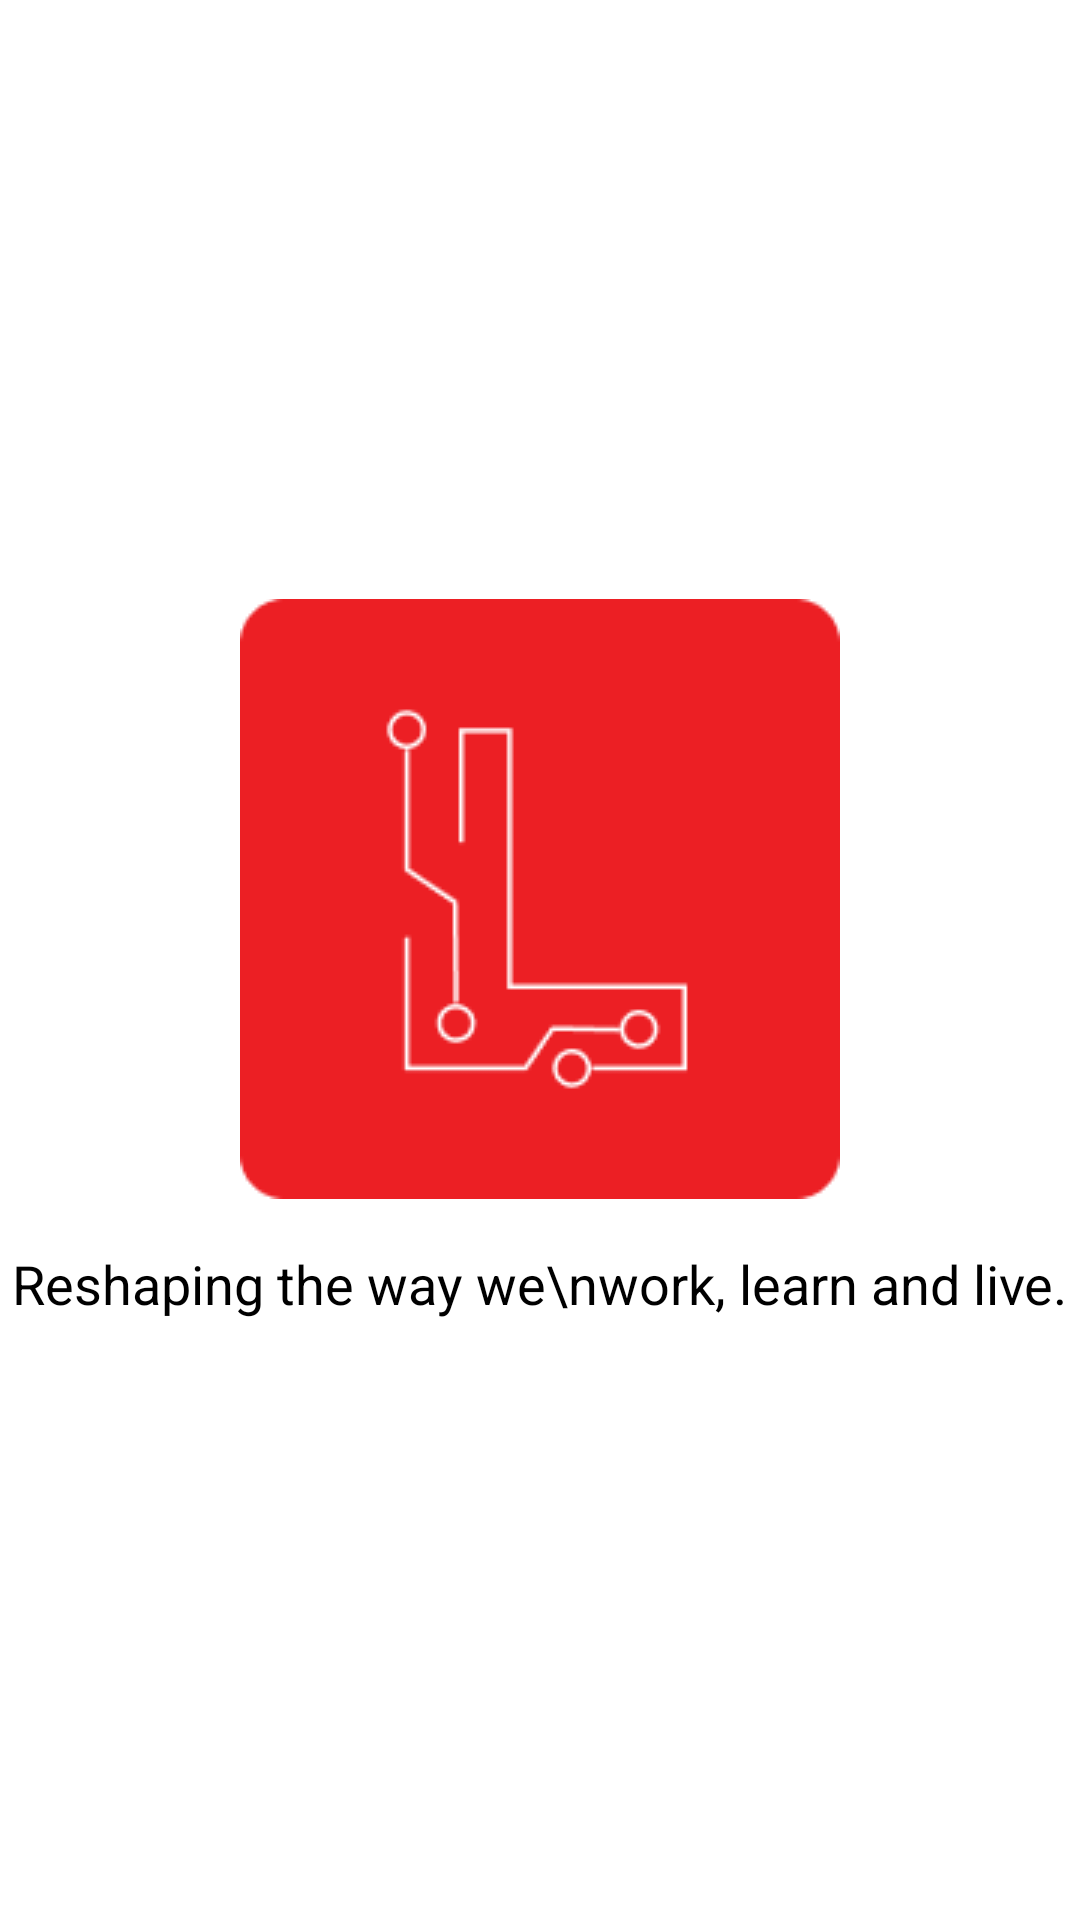

Write the Android layout XML for this screen, with the resource values it uses.
<!-- AndroidManifest.xml: application theme Theme.Lillup -->
<!-- res/layout/activity_main.xml -->
<?xml version="1.0" encoding="utf-8"?>
<LinearLayout xmlns:android="http://schemas.android.com/apk/res/android"
    android:layout_width="match_parent"
    android:layout_height="match_parent"
    android:background="@color/white"
    android:gravity="center"
    android:id="@+id/linearLayout"
    android:orientation="vertical"
    >

    <ImageView
        android:id="@+id/logoImageView"
        android:layout_width="200dp"
        android:layout_height="200dp"
        android:src="@drawable/app_logo"
    android:scaleType="centerCrop" />

    <TextView
        android:id="@+id/appNameTextView"
        android:layout_width="wrap_content"
        android:layout_height="wrap_content"
        android:layout_below="@id/logoImageView"
        android:layout_centerHorizontal="true"
        android:layout_marginTop="16dp"
        android:layout_gravity="center"
        android:text="Reshaping the way we\nwork, learn and live."
        android:textColor="@android:color/black"
        android:textSize="18sp" />

</LinearLayout>
<!-- resources referenced by this layout -->
<resources>
  <color name="white">#FFFFFFFF</color>
  <!-- drawable app_logo: png bitmap (drawable, 2925 bytes) -->
  <style name="Theme.Lillup" parent="Base.Theme.Lillup" />
  <style name="Base.Theme.Lillup" parent="Theme.Material3.DayNight.NoActionBar">
          
  
          <item name="windowActionBar">false</item>
          <item name="windowNoTitle">true</item>
          <item name="colorPrimary">#EC1F24</item> 
          <item name="colorPrimaryDark">#EC1F24</item> 
          <item name="colorAccent">#EC1F24</item> 
          <item name="android:windowBackground">@android:color/white</item> 
      </style>
</resources>
